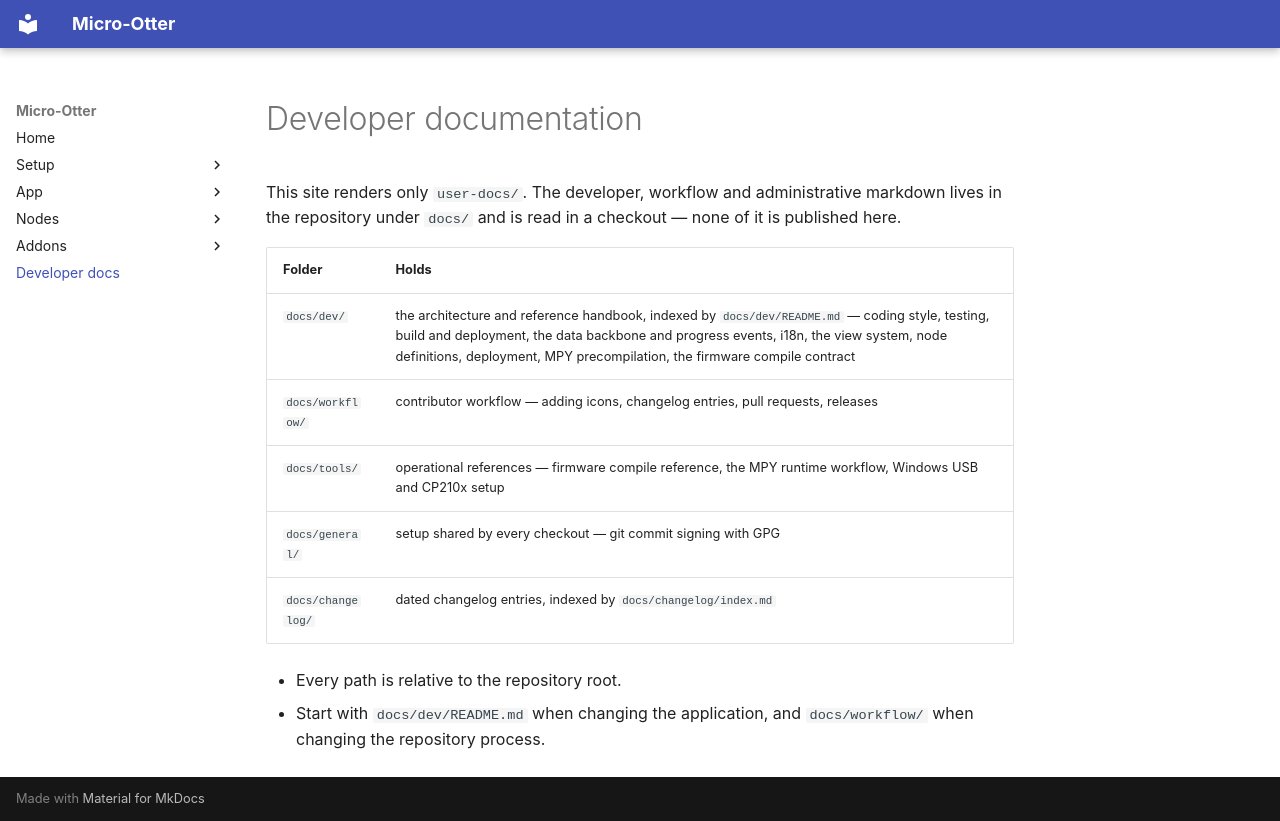

repository: dodeka12/micro-otter · page: developer-docs/index.html · generator: mkdocs

# Developer documentation

This site renders only `user-docs/`. The developer, workflow and administrative markdown lives in the
repository under `docs/` and is read in a checkout — none of it is published here.

| Folder | Holds |
|---|---|
| `docs/dev/` | the architecture and reference handbook, indexed by `docs/dev/README.md` — coding style, testing, build and deployment, the data backbone and progress events, i18n, the view system, node definitions, deployment, MPY precompilation, the firmware compile contract |
| `docs/workflow/` | contributor workflow — adding icons, changelog entries, pull requests, releases |
| `docs/tools/` | operational references — firmware compile reference, the MPY runtime workflow, Windows USB and CP210x setup |
| `docs/general/` | setup shared by every checkout — git commit signing with GPG |
| `docs/changelog/` | dated changelog entries, indexed by `docs/changelog/index.md` |

- Every path is relative to the repository root.
- Start with `docs/dev/README.md` when changing the application, and `docs/workflow/` when changing the
  repository process.
